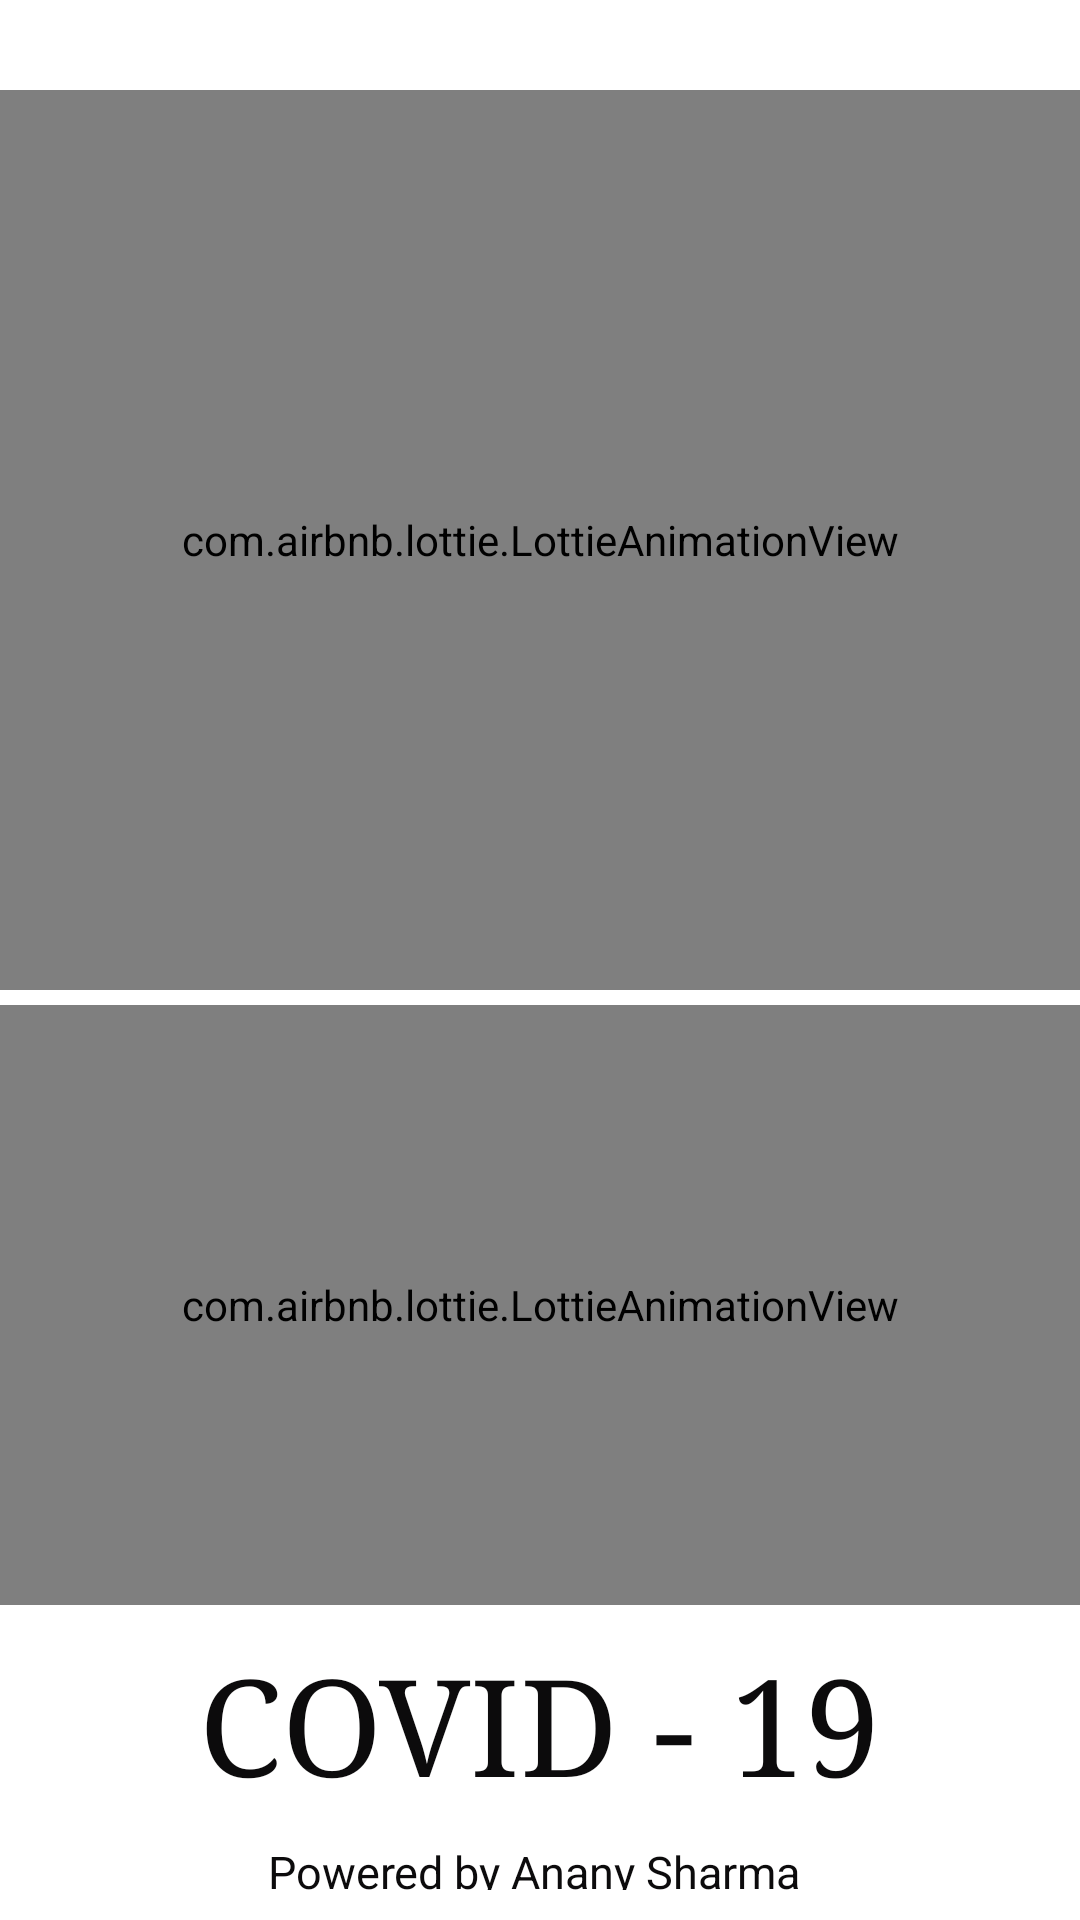

The Android layout XML behind this screen, and the referenced resources:
<!-- AndroidManifest.xml: activity theme splashTheme -->
<!-- res/layout/activity_main.xml -->
<?xml version="1.0" encoding="utf-8"?>

<RelativeLayout xmlns:android="http://schemas.android.com/apk/res/android"
    xmlns:app="http://schemas.android.com/apk/res-auto"
    xmlns:tools="http://schemas.android.com/tools"
    android:layout_width="match_parent"
    android:layout_height="match_parent"
    android:background="@android:color/white"
    tools:context=".MainActivity">
    <com.airbnb.lottie.LottieAnimationView
        android:id="@+id/animationView"
        android:layout_width="match_parent"
        android:layout_marginTop="30dp"
        android:scaleType="fitCenter"
        android:layout_height="300dp"
        app:lottie_url="REPLACE_JSON_URL"
        app:lottie_autoPlay="true"
        app:lottie_fileName="stay-home.json"
        app:lottie_loop="true"/>
    <com.airbnb.lottie.LottieAnimationView
        android:id="@+id/animationView2"
        android:layout_width="match_parent"
        android:layout_height="200dp"
        android:scaleType="fitCenter"
        android:layout_marginTop="5dp"
        app:lottie_url="REPLACE_JSON_URL"
        app:lottie_fileName="doctors.json"
        app:lottie_autoPlay="true"
        android:layout_below="@+id/animationView"
        app:lottie_loop="true"/>

    <TextView
        android:layout_width="wrap_content"
        android:layout_height="wrap_content"
        android:text="COVID - 19"
        android:typeface="serif"
        android:layout_marginTop="10dp"
        android:layout_below="@id/animationView2"
        android:layout_centerInParent="true"
        android:textColor="@color/deaths"
        android:id="@+id/covid"
        android:textSize="45sp"/>
    <TextView
        android:layout_width="wrap_content"
        android:layout_height="wrap_content"
        android:text="Powered by Anany Sharma "
        android:textSize="15sp"
        android:id="@+id/Splash_anany"
        android:textColor="@color/deaths"
        android:layout_marginTop="10dp"
        android:layout_below="@+id/covid"
        android:layout_centerInParent="true"
        android:layout_marginBottom="10dp"
        android:layout_marginLeft="10dp"/>
    <TextView
        android:layout_width="wrap_content"
        android:layout_height="wrap_content"
        android:text=" Mayank Raj Thakur "
        android:textSize="15sp"
        android:id="@+id/Splash_mayank"
        android:textColor="@color/deaths"
        android:layout_marginTop="10dp"
        android:layout_below="@+id/Splash_anany"
        android:layout_centerInParent="true"
        android:layout_marginBottom="10dp"
        android:layout_marginLeft="10dp"/>
    <TextView
        android:layout_width="wrap_content"
        android:layout_height="wrap_content"
        android:text="Ashu Saini "
        android:textSize="15sp"
        android:id="@+id/Splash_ashu"
        android:textColor="@color/deaths"
        android:layout_marginTop="10dp"
        android:layout_below="@+id/Splash_mayank"
        android:layout_centerInParent="true"
        android:layout_marginBottom="10dp"
        android:layout_marginLeft="10dp"/>
    <TextView
        android:layout_width="wrap_content"
        android:layout_height="wrap_content"
        android:text="Harshit Narula "
        android:textSize="15sp"
        android:id="@+id/Splash_baggu"
        android:textColor="@color/deaths"
        android:layout_marginTop="10dp"
        android:layout_below="@+id/Splash_ashu"
        android:layout_centerInParent="true"
        android:layout_marginBottom="20dp"
        android:layout_marginLeft="10dp"/>

</RelativeLayout>
<!-- resources referenced by this layout -->
<resources>
  <color name="deaths">#0C0B0C</color>
  <style name="splashTheme" parent="Theme.AppCompat.NoActionBar">
          <item name="color">@color/colorsplash</item>
  
      </style>
  <color name="colorsplash">@android:color/holo_orange_dark</color>
</resources>
